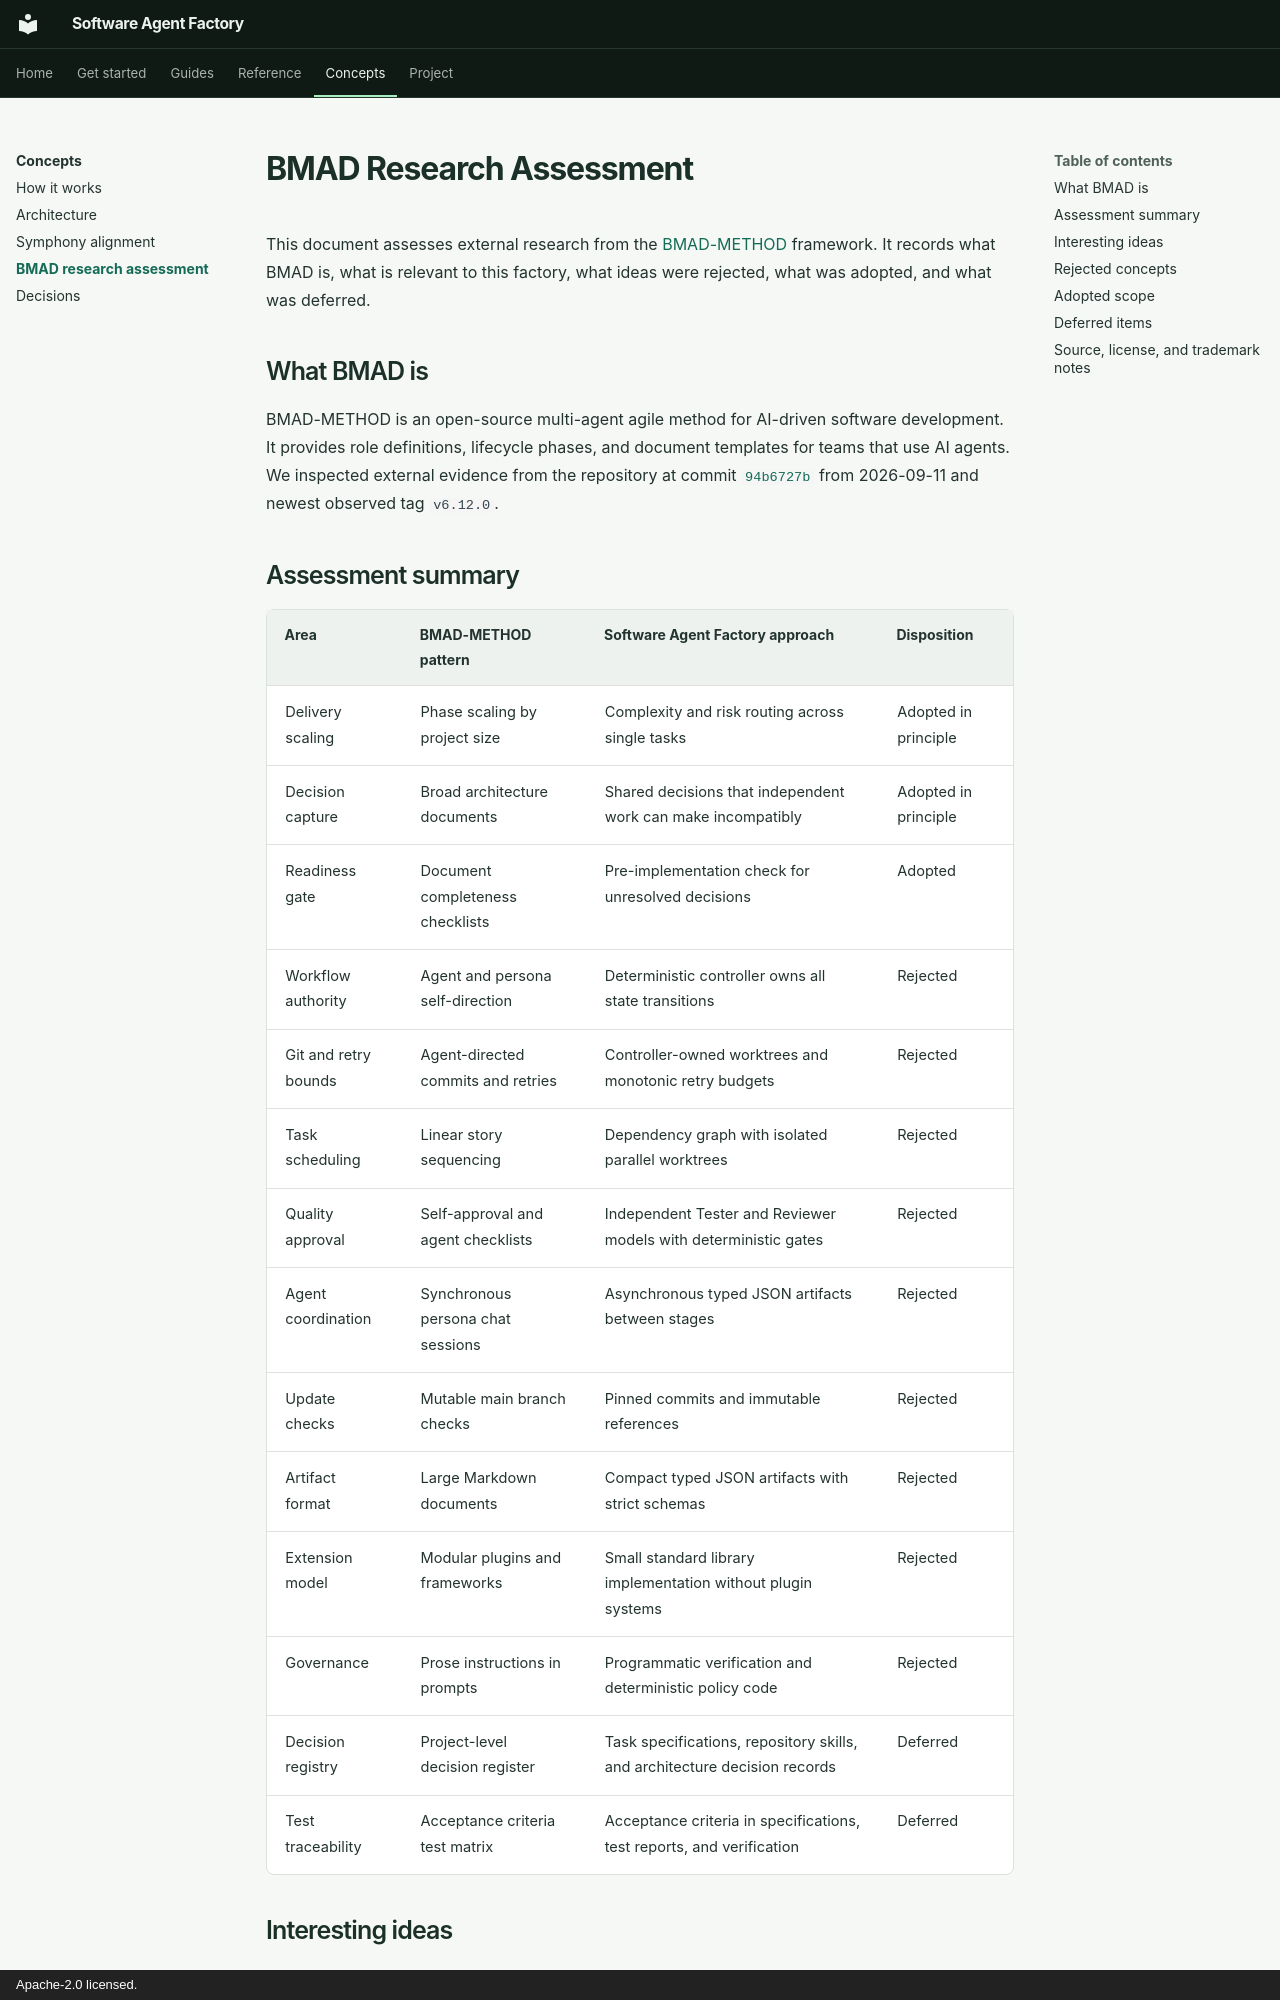

repository: sanjit-roopra/software-agent-factory · page: concepts/bmad-assessment/index.html · generator: mkdocs · copyright: Apache-2.0 licensed.

# BMAD Research Assessment

This document assesses external research from the [BMAD-METHOD](https://github.com/bmad-code-org/BMAD-METHOD) framework.
It records what BMAD is, what is relevant to this factory, what ideas were rejected, what was adopted, and what was deferred.

## What BMAD is

BMAD-METHOD is an open-source multi-agent agile method for AI-driven software development.
It provides role definitions, lifecycle phases, and document templates for teams that use AI agents.
We inspected external evidence from the repository at commit [`94b6727b`](https://github.com/bmad-code-org/BMAD-METHOD/tree/94b6727b00c8316557828c8a8ff2a48ff60d60cc) from 2026-09-11 and newest observed tag `v6.12.0`.

## Assessment summary

| Area | BMAD-METHOD pattern | Software Agent Factory approach | Disposition |
| --- | --- | --- | --- |
| Delivery scaling | Phase scaling by project size | Complexity and risk routing across single tasks | Adopted in principle |
| Decision capture | Broad architecture documents | Shared decisions that independent work can make incompatibly | Adopted in principle |
| Readiness gate | Document completeness checklists | Pre-implementation check for unresolved decisions | Adopted |
| Workflow authority | Agent and persona self-direction | Deterministic controller owns all state transitions | Rejected |
| Git and retry bounds | Agent-directed commits and retries | Controller-owned worktrees and monotonic retry budgets | Rejected |
| Task scheduling | Linear story sequencing | Dependency graph with isolated parallel worktrees | Rejected |
| Quality approval | Self-approval and agent checklists | Independent Tester and Reviewer models with deterministic gates | Rejected |
| Agent coordination | Synchronous persona chat sessions | Asynchronous typed JSON artifacts between stages | Rejected |
| Update checks | Mutable main branch checks | Pinned commits and immutable references | Rejected |
| Artifact format | Large Markdown documents | Compact typed JSON artifacts with strict schemas | Rejected |
| Extension model | Modular plugins and frameworks | Small standard library implementation without plugin systems | Rejected |
| Governance | Prose instructions in prompts | Programmatic verification and deterministic policy code | Rejected |
| Decision registry | Project-level decision register | Task specifications, repository skills, and architecture decision records | Deferred |
| Test traceability | Acceptance criteria test matrix | Acceptance criteria in specifications, test reports, and verification | Deferred |
